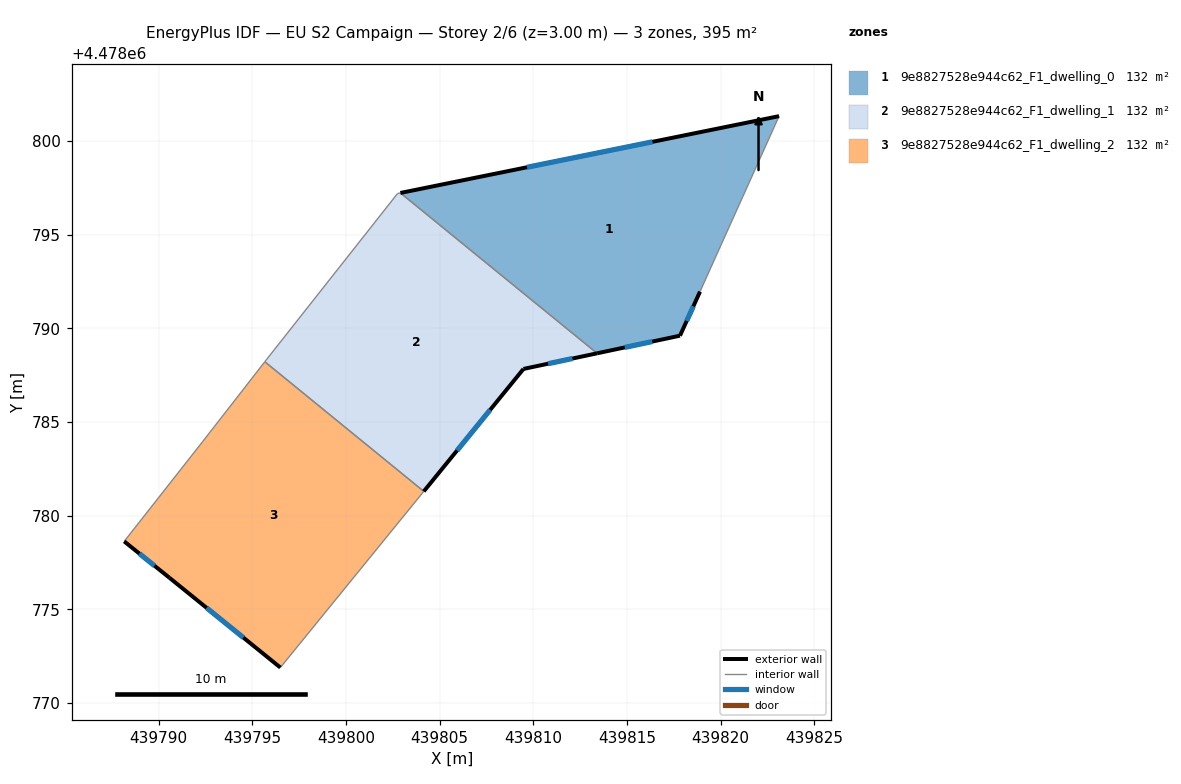
=== STOREY PLAN SPEC (per zone: floor XY polygon, exterior-wall plan segments, windows/doors) ===
zone 1: 9e8827528e944c62_F1_dwelling_0  (131.6 m²)
  floor: (439823.12, 4478801.33) (439818.90, 4478791.96) (439817.83, 4478789.61) (439813.41, 4478788.67) (439802.90, 4478797.23)
  exterior wall: (439823.12, 4478801.33) – (439802.90, 4478797.23)  [20.6 m]
    window: (439816.37, 4478799.96) – (439809.66, 4478798.60)  [6.8 m²]
  exterior wall: (439817.83, 4478789.61) – (439818.90, 4478791.96)  [2.6 m]
    window: (439818.19, 4478790.40) – (439818.55, 4478791.18)  [0.9 m²]
  exterior wall: (439813.41, 4478788.67) – (439817.83, 4478789.61)  [4.5 m]
    window: (439814.89, 4478788.98) – (439816.35, 4478789.30)  [1.5 m²]
  interior walls: 2
zone 2: 9e8827528e944c62_F1_dwelling_1  (131.6 m²)
  floor: (439813.41, 4478788.67) (439809.47, 4478787.83) (439804.15, 4478781.30) (439795.66, 4478788.22) (439795.78, 4478788.37) (439802.75, 4478797.20) (439802.90, 4478797.23)
  exterior wall: (439809.47, 4478787.83) – (439813.41, 4478788.67)  [4.0 m]
    window: (439810.79, 4478788.11) – (439812.09, 4478788.39)  [1.3 m²]
  exterior wall: (439804.15, 4478781.30) – (439809.47, 4478787.83)  [8.4 m]
    window: (439805.93, 4478783.48) – (439807.70, 4478785.65)  [2.8 m²]
  interior walls: 5
zone 3: 9e8827528e944c62_F1_dwelling_2  (131.6 m²)
  floor: (439804.15, 4478781.30) (439796.49, 4478771.89) (439790.58, 4478776.67) (439788.15, 4478778.62) (439792.35, 4478783.96) (439795.66, 4478788.22)
  exterior wall: (439790.58, 4478776.67) – (439796.49, 4478771.89)  [7.6 m]
    window: (439792.55, 4478775.07) – (439794.52, 4478773.49)  [2.5 m²]
  exterior wall: (439788.15, 4478778.62) – (439790.58, 4478776.67)  [3.1 m]
    window: (439788.96, 4478777.97) – (439789.77, 4478777.33)  [1.0 m²]
  interior walls: 4

=== DERIVED (storey summary) ===
Building: EU S2 Campaign
Storey: 2 of 6  (floor level z = 3.00 m)
Storey gross floor area: 394.9 m²
Zones on this storey: 3
  - 9e8827528e944c62_F1_dwelling_0: floor 131.6 m²; exterior wall 27.7 m (83.2 m²); 3 window(s) 9.1 m²; WWR 11.0%
  - 9e8827528e944c62_F1_dwelling_1: floor 131.6 m²; exterior wall 12.4 m (37.3 m²); 2 window(s) 4.1 m²; WWR 11.0%
  - 9e8827528e944c62_F1_dwelling_2: floor 131.6 m²; exterior wall 10.7 m (32.2 m²); 2 window(s) 3.5 m²; WWR 11.0%
Zone adjacency (shared interzone walls):
  - 9e8827528e944c62_F1_dwelling_0 ↔ 9e8827528e944c62_F1_dwelling_1
  - 9e8827528e944c62_F1_dwelling_1 ↔ 9e8827528e944c62_F1_dwelling_2